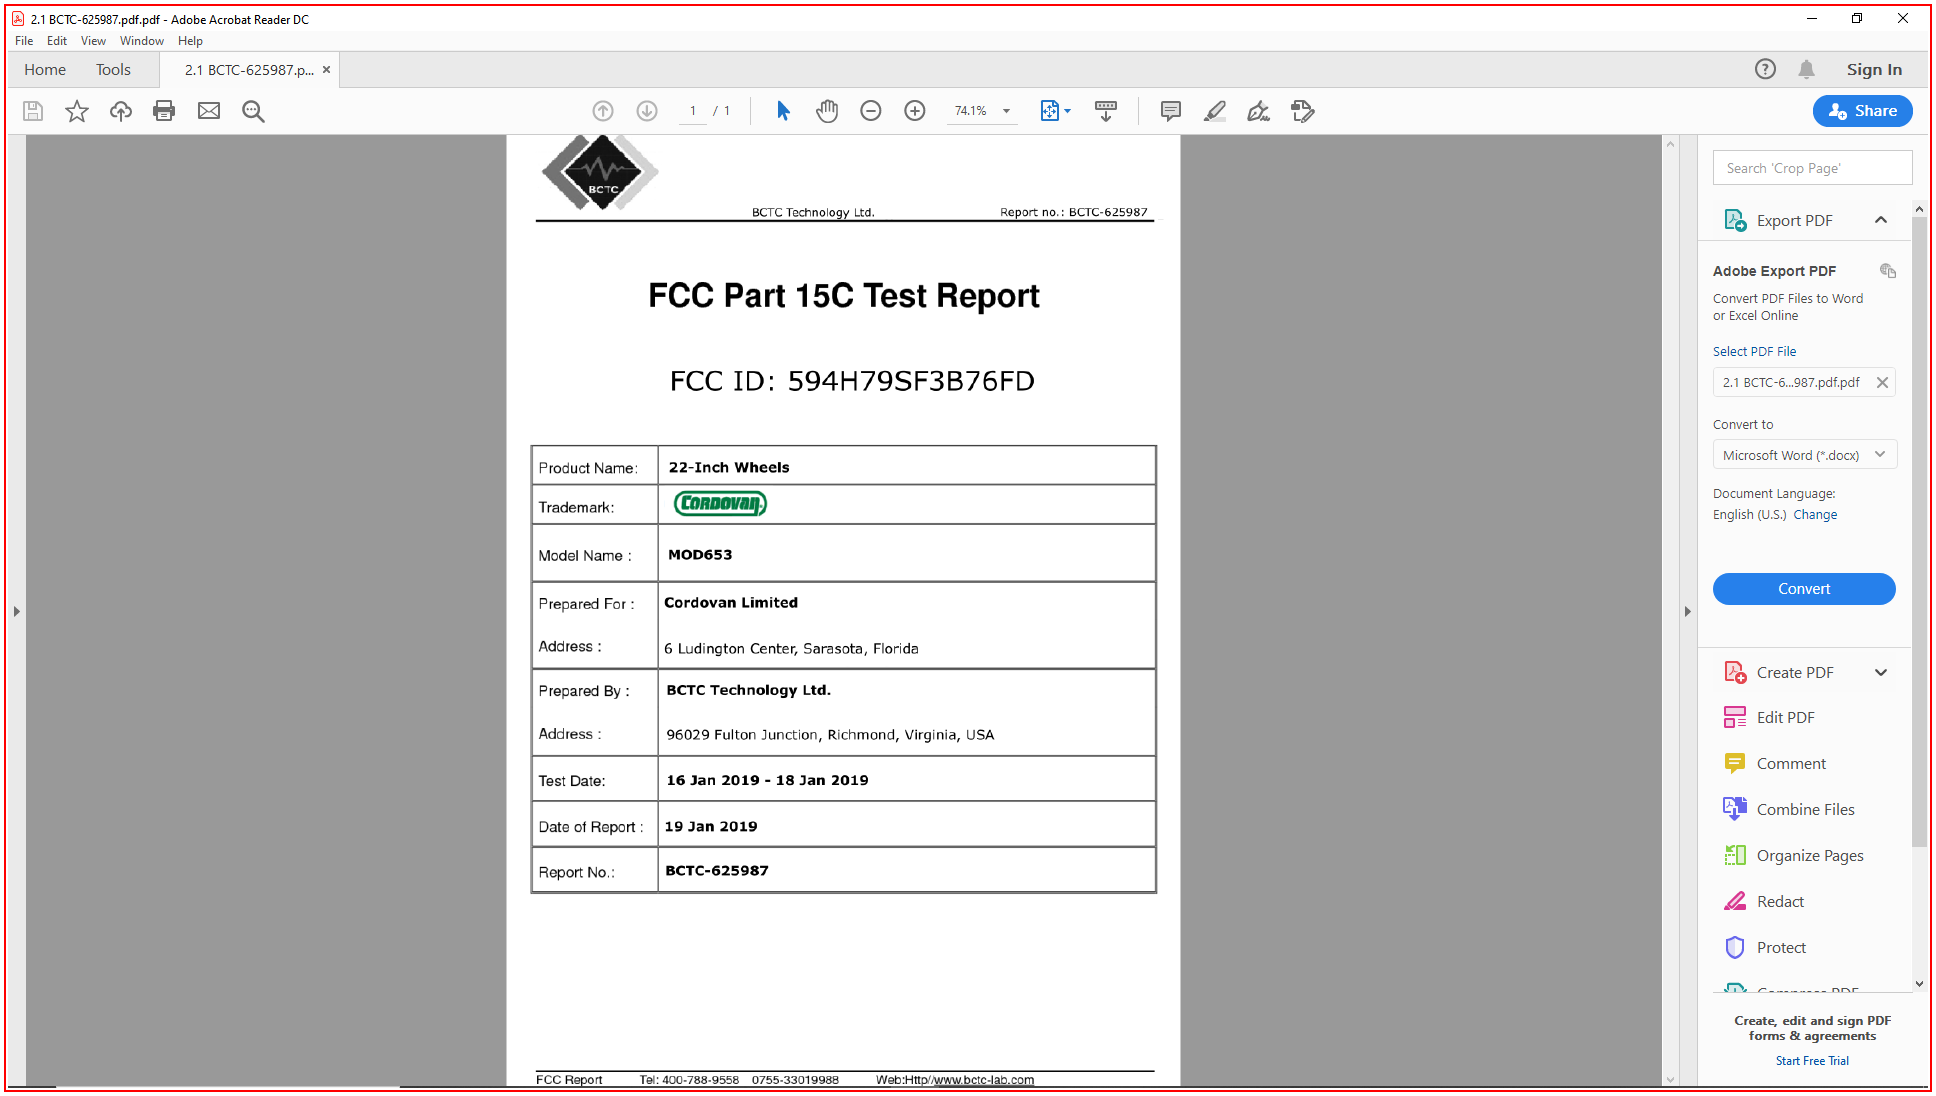
Task: RPAUiPath_Project_007_Optical_Character_Recognition
Workflow: Main

Step 1: Close Application 'AcroRd32.exe 2.1' on the element in window '*.pdf - Adobe Acrobat Reader DC' (acrord32.exe)
